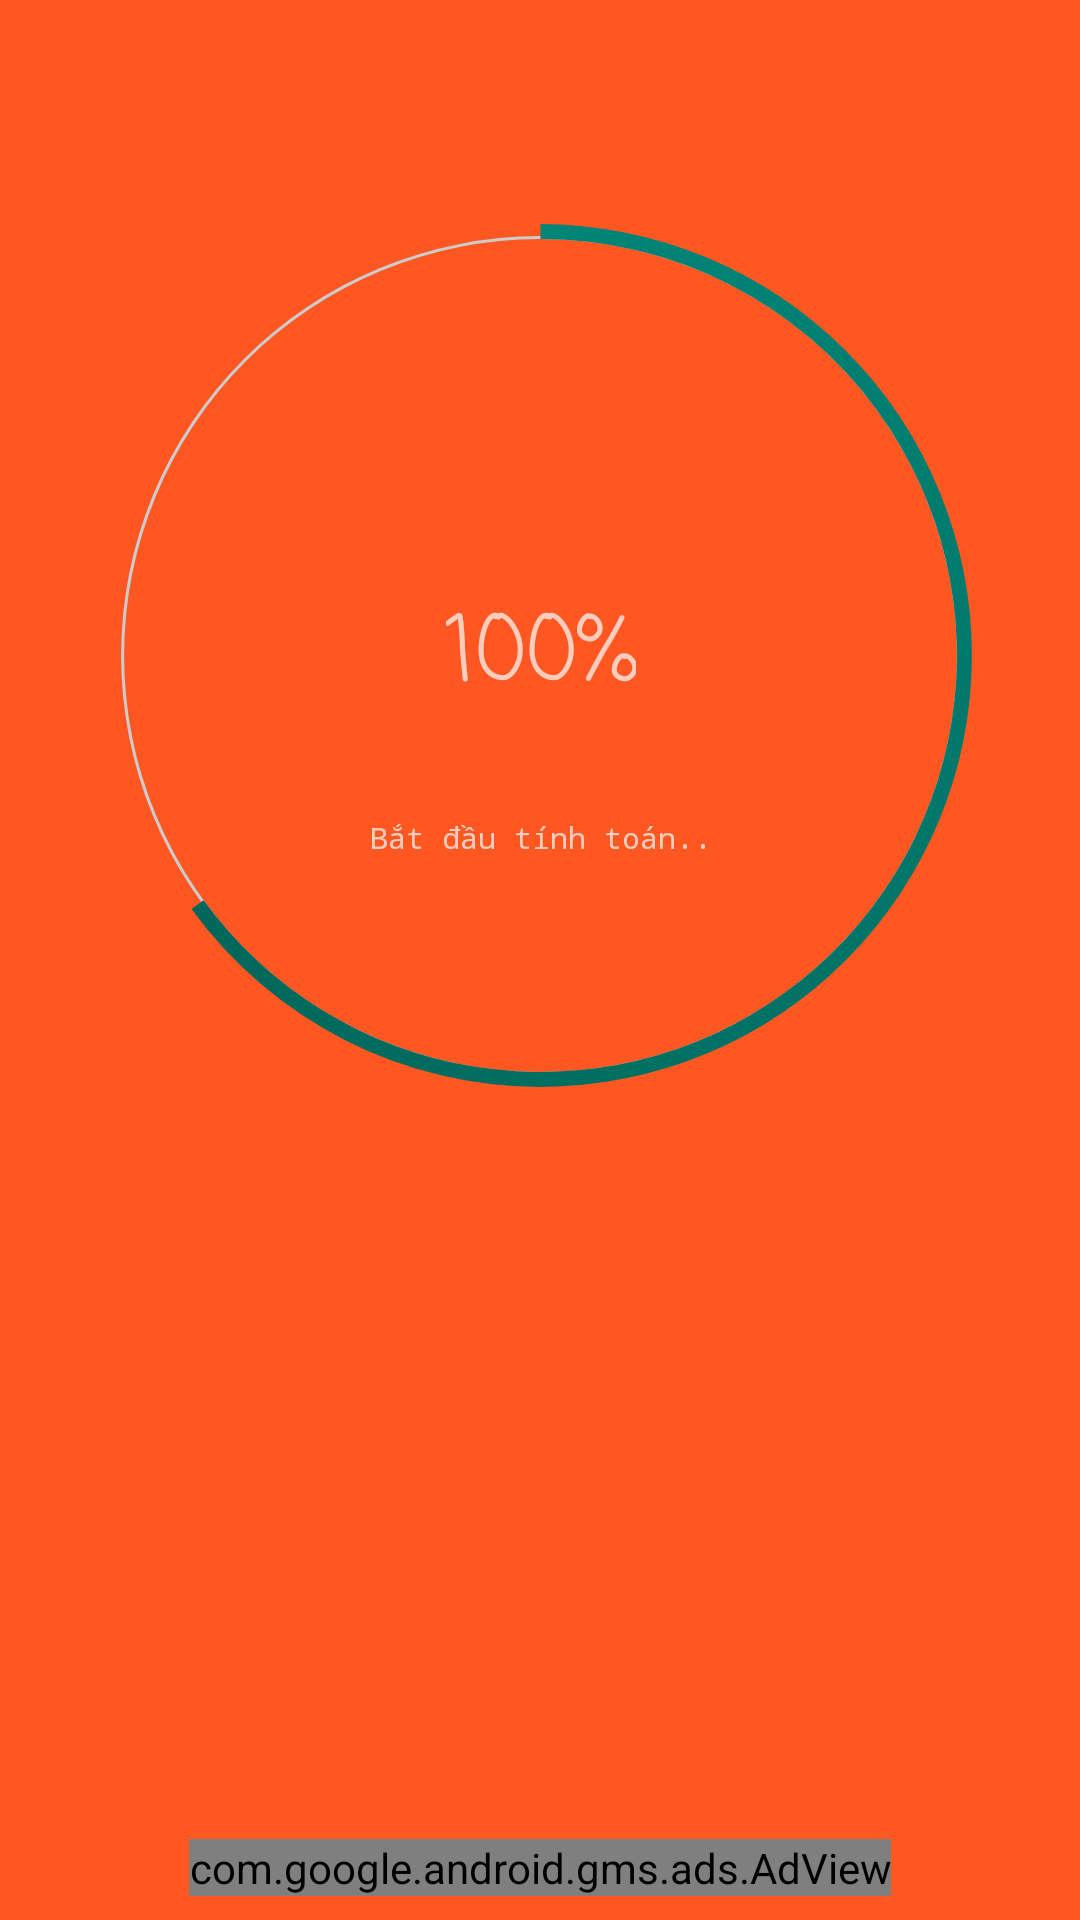

The Android layout XML behind this screen, and the referenced resources:
<!-- AndroidManifest.xml: application theme Theme.AppCompat.NoActionBar -->
<!-- res/layout/activity_process_result.xml -->
<?xml version="1.0" encoding="utf-8"?>
<androidx.constraintlayout.widget.ConstraintLayout xmlns:android="http://schemas.android.com/apk/res/android"
    xmlns:app="http://schemas.android.com/apk/res-auto"
    xmlns:tools="http://schemas.android.com/tools"
    android:layout_width="match_parent"
    android:layout_height="match_parent"
    android:background="@color/colorGuide"
    android:orientation="horizontal"
    tools:context=".ProcessResultActivity">

    <TextView
        android:id="@+id/txtCountProcess"
        android:layout_width="wrap_content"
        android:layout_height="wrap_content"
        android:fontFamily="casual"
        android:text="100%"
        android:textSize="30sp"
        app:layout_constraintBottom_toBottomOf="@+id/progressBarCaculator"
        app:layout_constraintEnd_toEndOf="@+id/progressBarCaculator"
        app:layout_constraintStart_toStartOf="@+id/progressBarCaculator"
        app:layout_constraintTop_toTopOf="@+id/progressBarCaculator" />

    <ProgressBar
        android:id="@+id/progressBarCaculator"
        style="?android:attr/progressBarStyleHorizontal"
        android:layout_width="347dp"
        android:layout_height="293dp"
        android:layout_gravity="center"
        android:layout_marginStart="8dp"
        android:layout_marginLeft="8dp"
        android:layout_marginTop="72dp"
        android:layout_marginEnd="8dp"
        android:layout_marginRight="8dp"
        android:background="@drawable/circle_shape"
        android:indeterminate="false"
        android:max="100"
        android:progress="65"
        android:progressDrawable="@drawable/circular_progress_bar"
        app:layout_constraintEnd_toEndOf="parent"
        app:layout_constraintStart_toStartOf="parent"
        app:layout_constraintTop_toTopOf="parent" />

    <TextView
        android:id="@+id/txtProcess"
        android:layout_width="200dp"
        android:layout_height="30dp"
        android:layout_marginTop="8dp"
        android:layout_marginBottom="8dp"
        android:fontFamily="monospace"
        android:gravity="center"
        android:text="Bắt đầu tính toán.."
        android:textSize="10dp"
        app:layout_constraintBottom_toBottomOf="@+id/progressBarCaculator"
        app:layout_constraintEnd_toEndOf="@+id/progressBarCaculator"
        app:layout_constraintStart_toStartOf="@+id/progressBarCaculator"
        app:layout_constraintTop_toBottomOf="@+id/txtCountProcess"
        app:layout_constraintVertical_bias="0.191"
        tools:ignore="MissingConstraints" />

    <ImageButton
        android:id="@+id/imageButtonContinue"
        android:layout_width="80dp"
        android:layout_height="40dp"
        android:layout_marginStart="8dp"
        android:layout_marginLeft="8dp"
        android:layout_marginTop="36dp"
        android:layout_marginEnd="8dp"
        android:layout_marginRight="8dp"
        android:background="@drawable/button_submit_bg"
        android:visibility="gone"
        app:layout_constraintEnd_toEndOf="parent"
        app:layout_constraintStart_toStartOf="parent"
        app:layout_constraintTop_toBottomOf="@+id/progressBarCaculator"
        app:srcCompat="@android:drawable/ic_menu_rotate" />


    <com.google.android.gms.ads.AdView xmlns:ads="http://schemas.android.com/apk/res-auto"
        android:id="@+id/adView"
        android:layout_width="wrap_content"
        android:layout_height="wrap_content"
        android:layout_alignParentBottom="true"
        android:layout_centerHorizontal="true"
        android:layout_gravity="center|bottom"
        android:layout_marginStart="8dp"
        android:layout_marginLeft="8dp"
        android:layout_marginTop="8dp"
        android:layout_marginEnd="8dp"
        android:layout_marginRight="8dp"
        android:layout_marginBottom="8dp"
        ads:adSize="BANNER"
        ads:adUnitId="@string/id_qc_banner"
        ads:layout_constraintBottom_toBottomOf="parent"
        ads:layout_constraintEnd_toEndOf="parent"
        ads:layout_constraintStart_toStartOf="parent"
        ads:layout_constraintTop_toBottomOf="@+id/progressBarCaculator"
        ads:layout_constraintVertical_bias="1.0"></com.google.android.gms.ads.AdView>

    <Button
        android:background="@drawable/button_next_guide"
        android:id="@+id/btnNextResult"
        android:layout_width="wrap_content"
        android:layout_height="wrap_content"
        android:layout_marginStart="8dp"
        android:layout_marginLeft="8dp"
        android:layout_marginTop="8dp"
        android:layout_marginEnd="8dp"
        android:layout_marginRight="8dp"
        android:layout_marginBottom="8dp"
        android:text="Next"
        android:visibility="invisible"
        app:layout_constraintBottom_toTopOf="@+id/adView"
        app:layout_constraintEnd_toEndOf="parent"
        app:layout_constraintStart_toStartOf="parent"
        app:layout_constraintTop_toTopOf="@+id/imageButtonContinue" />

</androidx.constraintlayout.widget.ConstraintLayout>
<!-- resources referenced by this layout -->
<resources>
  <color name="colorGuide">#fF5722</color>
  <!-- drawable button_next_guide (drawable) -->
  <?xml version="1.0" encoding="utf-8"?>
  <selector xmlns:android="http://schemas.android.com/apk/res/android">
      <item android:state_pressed="true">
          <shape android:shape="rectangle">
              <solid android:color="@color/colorGuide" />
              <corners android:radius="10dp" />
          </shape>
      </item>
      <item android:state_pressed="false">
          <shape android:shape="rectangle">
              <stroke android:width="1dp" android:color="@color/textGide" />
              <solid android:color="@color/colorGuide" />
              <corners android:radius="10dp" />
          </shape>
      </item>
  </selector>
  <!-- drawable button_submit_bg (drawable) -->
  <?xml version="1.0" encoding="utf-8"?>
  <selector xmlns:android="http://schemas.android.com/apk/res/android">
  <item android:state_pressed="true">
      <shape android:shape="rectangle">
          <solid android:color="@color/colorPrimaryDark"/>
          <corners android:radius="3dp"/>
      </shape>
  </item>
      <item android:state_pressed="false">
          <shape android:shape="rectangle">
              <solid android:color="@color/colorPrimary"/>
              <corners android:radius="3dp"/>
          </shape>
      </item>
  </selector>
  <!-- drawable circle_shape (drawable) -->
  <?xml version="1.0" encoding="utf-8"?>
  <shape
  xmlns:android="http://schemas.android.com/apk/res/android"
  android:shape="ring"
  android:innerRadiusRatio="2.5"
  android:thickness="1dp"
  
  android:useLevel="false">
  <solid android:color="#CCC" />
  
  </shape>
  <!-- drawable circular_progress_bar (drawable) -->
  <?xml version="1.0" encoding="utf-8"?>
  <rotate xmlns:android="http://schemas.android.com/apk/res/android"
      android:fromDegrees="270"
      android:toDegrees="270">
      <shape
          android:innerRadiusRatio="2.5"
          android:shape="ring"
          android:thickness="5dp"
          android:useLevel="true">
  
          <gradient
              android:angle="0"
              android:endColor="@color/colorPrimaryDark"
              android:startColor="@color/colorPrimary"
              android:type="sweep"
              android:useLevel="false" />
      </shape>
  </rotate>
  <string name="id_qc_banner">ca-app-pub-6720811027803589/2834692615</string>
  <color name="colorPrimaryDark">#00574B</color>
  <color name="colorPrimary">#008577</color>
</resources>
